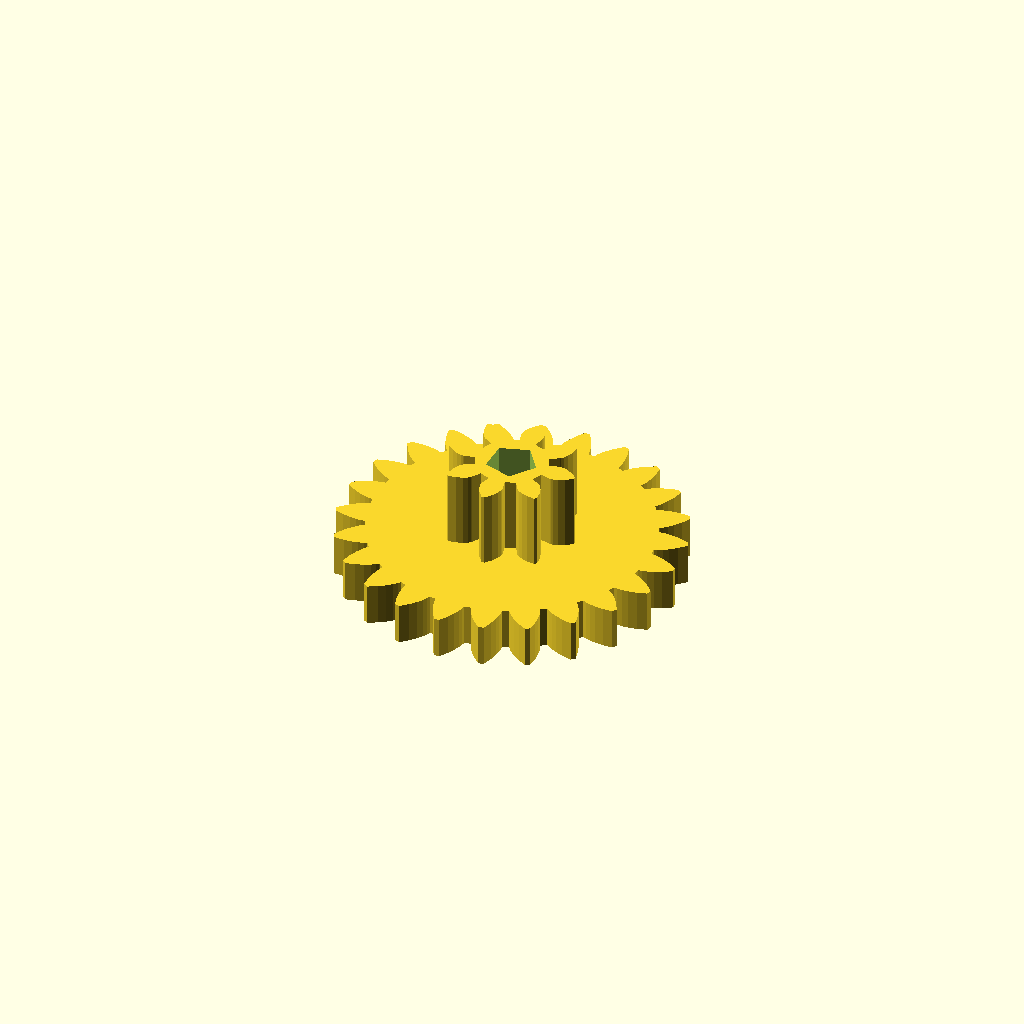
Cell 1: rendered with the file's own defaults.
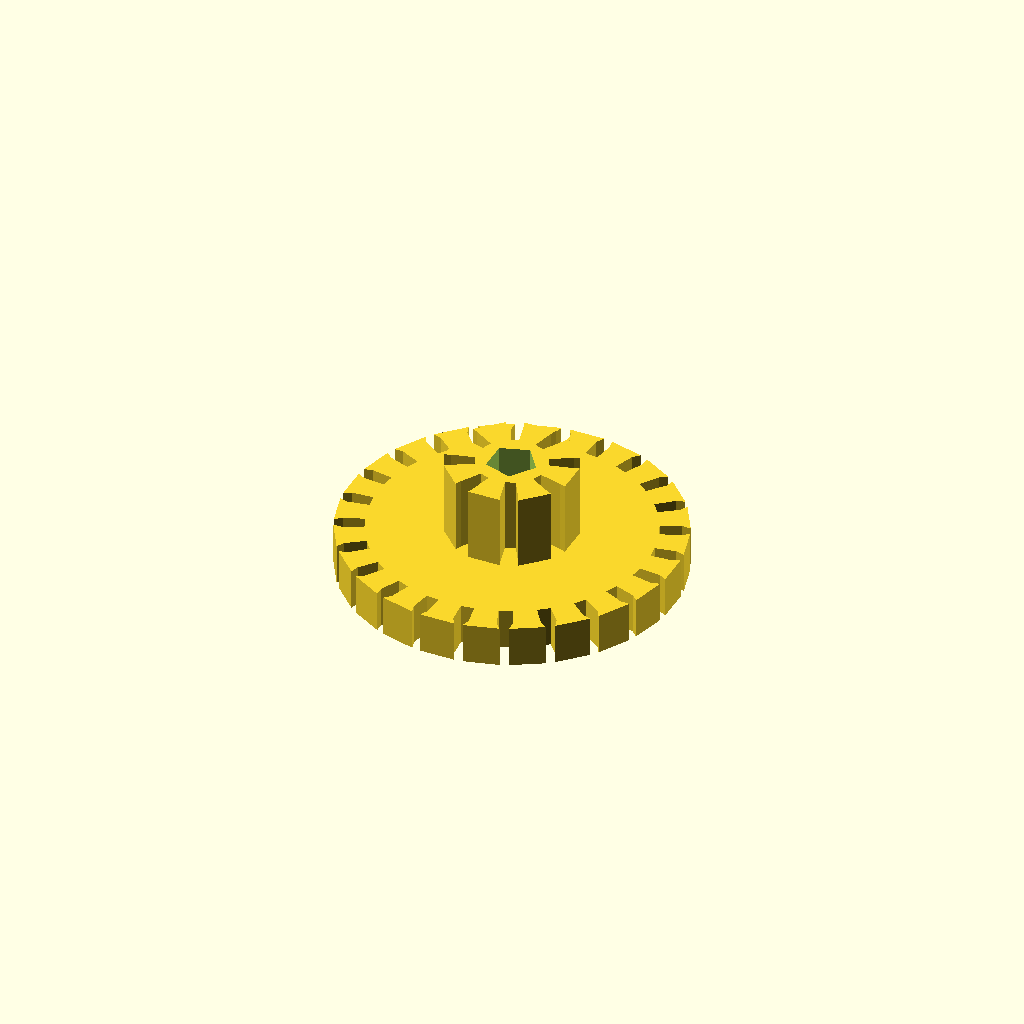
Cell 2: the same model with pi = 6.283185307179586.
One fixed orthographic camera (rotation 55°, 0°, 25°; colour scheme Cornfield) for every cell.
The OpenSCAD source (toys/bike_bell_gear_lower.scad):
// Parametric Involute Bevel and Spur Gears by GregFrost
// It is licensed under the Creative Commons - GNU GPL license.
// © 2010 by GregFrost
// http://www.thingiverse.com/thing:3575

// Simple Test:
gear (
    number_of_teeth=24,
    circular_pitch=140,
	gear_thickness = 2.5,
	rim_thickness = 2.5,
	hub_thickness = 2.5,
    bore_diameter=3);

translate([0, 0, 2.5]) gear (
    number_of_teeth=8,
    circular_pitch=140,
	gear_thickness = 4.5,
	rim_thickness = 4.5,
	hub_thickness = 4.5,
    bore_diameter=3);

//Complex Spur Gear Test:
//test_gears ();

// Meshing Double Helix:
//meshing_double_helix ();

// Demonstrate the backlash option for Spur gears.
//test_backlash ();

// Demonstrate how to make meshing bevel gears.
//bevel_gear_pair ();

pi=3.1415926535897932384626433832795;

//==================================================
// Bevel Gears:
// Two gears with the same cone distance, circular pitch (measured at the cone distance) 
// and pressure angle will mesh.

module bevel_gear_pair (
	gear1_teeth = 41,
	gear2_teeth = 7,
	axis_angle = 90,
	outside_circular_pitch=1000)
{
	outside_pitch_radius1 = gear1_teeth * outside_circular_pitch / 360;
	outside_pitch_radius2 = gear2_teeth * outside_circular_pitch / 360;
	pitch_apex1=outside_pitch_radius2 * sin (axis_angle) + 
		(outside_pitch_radius2 * cos (axis_angle) + outside_pitch_radius1) / tan (axis_angle);
	cone_distance = sqrt (pow (pitch_apex1, 2) + pow (outside_pitch_radius1, 2));
	pitch_apex2 = sqrt (pow (cone_distance, 2) - pow (outside_pitch_radius2, 2));
	echo ("cone_distance", cone_distance);
	pitch_angle1 = asin (outside_pitch_radius1 / cone_distance);
	pitch_angle2 = asin (outside_pitch_radius2 / cone_distance);
	echo ("pitch_angle1, pitch_angle2", pitch_angle1, pitch_angle2);
	echo ("pitch_angle1 + pitch_angle2", pitch_angle1 + pitch_angle2);

	rotate([0,0,90])
	translate ([0,0,pitch_apex1+20])
	{
		translate([0,0,-pitch_apex1])
		bevel_gear (
			number_of_teeth=gear1_teeth,
			cone_distance=cone_distance,
			pressure_angle=30,
			outside_circular_pitch=outside_circular_pitch);
	
		rotate([0,-(pitch_angle1+pitch_angle2),0])
		translate([0,0,-pitch_apex2])
		bevel_gear (
			number_of_teeth=gear2_teeth,
			cone_distance=cone_distance,
			pressure_angle=30,
			outside_circular_pitch=outside_circular_pitch);
	}
}

//Bevel Gear Finishing Options:
bevel_gear_flat = 0;
bevel_gear_back_cone = 1;

module bevel_gear (
	number_of_teeth=11,
	cone_distance=100,
	face_width=20,
	outside_circular_pitch=1000,
	pressure_angle=30,
	clearance = 0.2,
	bore_diameter=5,
	gear_thickness = 15,
	backlash = 0,
	involute_facets=0,
	finish = -1)
{
	echo ("bevel_gear",
		"teeth", number_of_teeth,
		"cone distance", cone_distance,
		face_width,
		outside_circular_pitch,
		pressure_angle,
		clearance,
		bore_diameter,
		involute_facets,
		finish);

	// Pitch diameter: Diameter of pitch circle at the fat end of the gear.
	outside_pitch_diameter  =  number_of_teeth * outside_circular_pitch / 180;
	outside_pitch_radius = outside_pitch_diameter / 2;

	// The height of the pitch apex.
	pitch_apex = sqrt (pow (cone_distance, 2) - pow (outside_pitch_radius, 2));
	pitch_angle = asin (outside_pitch_radius/cone_distance);

	echo ("Num Teeth:", number_of_teeth, " Pitch Angle:", pitch_angle);

	finish = (finish != -1) ? finish : (pitch_angle < 45) ? bevel_gear_flat : bevel_gear_back_cone;

	apex_to_apex=cone_distance / cos (pitch_angle);
	back_cone_radius = apex_to_apex * sin (pitch_angle);

	// Calculate and display the pitch angle. This is needed to determine the angle to mount two meshing cone gears.

	// Base Circle for forming the involute teeth shape.
	base_radius = back_cone_radius * cos (pressure_angle);	

	// Diametrial pitch: Number of teeth per unit length.
	pitch_diametrial = number_of_teeth / outside_pitch_diameter;

	// Addendum: Radial distance from pitch circle to outside circle.
	addendum = 1 / pitch_diametrial;
	// Outer Circle
	outer_radius = back_cone_radius + addendum;

	// Dedendum: Radial distance from pitch circle to root diameter
	dedendum = addendum + clearance;
	dedendum_angle = atan (dedendum / cone_distance);
	root_angle = pitch_angle - dedendum_angle;

	root_cone_full_radius = tan (root_angle)*apex_to_apex;
	back_cone_full_radius=apex_to_apex / tan (pitch_angle);

	back_cone_end_radius = 
		outside_pitch_radius - 
		dedendum * cos (pitch_angle) - 
		gear_thickness / tan (pitch_angle);
	back_cone_descent = dedendum * sin (pitch_angle) + gear_thickness;

	// Root diameter: Diameter of bottom of tooth spaces.
	root_radius = back_cone_radius - dedendum;

	half_tooth_thickness = outside_pitch_radius * sin (360 / (4 * number_of_teeth)) - backlash / 4;
	half_thick_angle = asin (half_tooth_thickness / back_cone_radius);

	face_cone_height = apex_to_apex-face_width / cos (pitch_angle);
	face_cone_full_radius = face_cone_height / tan (pitch_angle);
	face_cone_descent = dedendum * sin (pitch_angle);
	face_cone_end_radius = 
		outside_pitch_radius -
		face_width / sin (pitch_angle) - 
		face_cone_descent / tan (pitch_angle);

	// For the bevel_gear_flat finish option, calculate the height of a cube to select the portion of the gear that includes the full pitch face.
	bevel_gear_flat_height = pitch_apex - (cone_distance - face_width) * cos (pitch_angle);

//	translate([0,0,-pitch_apex])
	difference ()
	{
		intersection ()
		{
			union()
			{
				rotate (half_thick_angle)
				translate ([0,0,pitch_apex-apex_to_apex])
				cylinder ($fn=number_of_teeth*2, r1=root_cone_full_radius,r2=0,h=apex_to_apex);
				for (i = [1:number_of_teeth])
//				for (i = [1:1])
				{
					rotate ([0,0,i*360/number_of_teeth])
					{
						involute_bevel_gear_tooth (
							back_cone_radius = back_cone_radius,
							root_radius = root_radius,
							base_radius = base_radius,
							outer_radius = outer_radius,
							pitch_apex = pitch_apex,
							cone_distance = cone_distance,
							half_thick_angle = half_thick_angle,
							involute_facets = involute_facets);
					}
				}
			}

			if (finish == bevel_gear_back_cone)
			{
				translate ([0,0,-back_cone_descent])
				cylinder (
					$fn=number_of_teeth*2, 
					r1=back_cone_end_radius,
					r2=back_cone_full_radius*2,
					h=apex_to_apex + back_cone_descent);
			}
			else
			{
				translate ([-1.5*outside_pitch_radius,-1.5*outside_pitch_radius,0])
				cube ([3*outside_pitch_radius,
					3*outside_pitch_radius,
					bevel_gear_flat_height]);
			}
		}
		
		if (finish == bevel_gear_back_cone)
		{
			translate ([0,0,-face_cone_descent])
			cylinder (
				r1=face_cone_end_radius,
				r2=face_cone_full_radius * 2,
				h=face_cone_height + face_cone_descent+pitch_apex);
		}

		translate ([0,0,pitch_apex - apex_to_apex])
		cylinder (r=bore_diameter/2,h=apex_to_apex);
	}	
}

module involute_bevel_gear_tooth (
	back_cone_radius,
	root_radius,
	base_radius,
	outer_radius,
	pitch_apex,
	cone_distance,
	half_thick_angle,
	involute_facets)
{
//	echo ("involute_bevel_gear_tooth",
//		back_cone_radius,
//		root_radius,
//		base_radius,
//		outer_radius,
//		pitch_apex,
//		cone_distance,
//		half_thick_angle);

	min_radius = max (base_radius*2,root_radius*2);

	pitch_point = 
		involute (
			base_radius*2, 
			involute_intersect_angle (base_radius*2, back_cone_radius*2));
	pitch_angle = atan2 (pitch_point[1], pitch_point[0]);
	centre_angle = pitch_angle + half_thick_angle;

	start_angle = involute_intersect_angle (base_radius*2, min_radius);
	stop_angle = involute_intersect_angle (base_radius*2, outer_radius*2);

	res=(involute_facets!=0)?involute_facets:($fn==0)?5:$fn/4;

	translate ([0,0,pitch_apex])
	rotate ([0,-atan(back_cone_radius/cone_distance),0])
	translate ([-back_cone_radius*2,0,-cone_distance*2])
	union ()
	{
		for (i=[1:res])
		{
			assign (
				point1=
					involute (base_radius*2,start_angle+(stop_angle - start_angle)*(i-1)/res),
				point2=
					involute (base_radius*2,start_angle+(stop_angle - start_angle)*(i)/res))
			{
				assign (
					side1_point1 = rotate_point (centre_angle, point1),
					side1_point2 = rotate_point (centre_angle, point2),
					side2_point1 = mirror_point (rotate_point (centre_angle, point1)),
					side2_point2 = mirror_point (rotate_point (centre_angle, point2)))
				{
					polyhedron (
						points=[
							[back_cone_radius*2+0.1,0,cone_distance*2],
							[side1_point1[0],side1_point1[1],0],
							[side1_point2[0],side1_point2[1],0],
							[side2_point2[0],side2_point2[1],0],
							[side2_point1[0],side2_point1[1],0],
							[0.1,0,0]],
						triangles=[[0,1,2],[0,2,3],[0,3,4],[0,5,1],[1,5,2],[2,5,3],[3,5,4],[0,4,5]]);
				}
			}
		}
	}
}

module gear (
	number_of_teeth=15,
	circular_pitch=false,
    diametral_pitch=false,
	pressure_angle=28,
	clearance = 0.2,
	gear_thickness=5,
	rim_thickness=8,
	rim_width=5,
	hub_thickness=10,
	hub_diameter=15,
	bore_diameter=5,
	circles=0,
	backlash=0,
	twist=0,
	involute_facets=0)
{
	if (circular_pitch==false && diametral_pitch==false) 
		echo("MCAD ERROR: gear module needs either a diametral_pitch or circular_pitch");

	//Convert diametrial pitch to our native circular pitch
	circular_pitch = (circular_pitch!=false?circular_pitch:180/diametral_pitch);

	// Pitch diameter: Diameter of pitch circle.
	pitch_diameter  =  number_of_teeth * circular_pitch / 180;
	pitch_radius = pitch_diameter/2;
	echo ("Teeth:", number_of_teeth, " Pitch radius:", pitch_radius);

	// Base Circle
	base_radius = pitch_radius*cos(pressure_angle);

	// Diametrial pitch: Number of teeth per unit length.
	pitch_diametrial = number_of_teeth / pitch_diameter;

	// Addendum: Radial distance from pitch circle to outside circle.
	addendum = 1/pitch_diametrial;

	//Outer Circle
	outer_radius = pitch_radius+addendum;

	// Dedendum: Radial distance from pitch circle to root diameter
	dedendum = addendum + clearance;

	// Root diameter: Diameter of bottom of tooth spaces.
	root_radius = pitch_radius-dedendum;
	backlash_angle = backlash / pitch_radius * 180 / pi;
	half_thick_angle = (360 / number_of_teeth - backlash_angle) / 4;

	// Variables controlling the rim.
	rim_radius = root_radius - rim_width;

	// Variables controlling the circular holes in the gear.
	circle_orbit_diameter=hub_diameter/2+rim_radius;
	circle_orbit_curcumference=pi*circle_orbit_diameter;

	// Limit the circle size to 90% of the gear face.
	circle_diameter=
		min (
			0.70*circle_orbit_curcumference/circles,
			(rim_radius-hub_diameter/2)*0.9);

	difference ()
	{
		union ()
		{
			difference ()
			{
				linear_extrude (height=rim_thickness, convexity=10, twist=twist)
				gear_shape (
					number_of_teeth,
					pitch_radius = pitch_radius,
					root_radius = root_radius,
					base_radius = base_radius,
					outer_radius = outer_radius,
					half_thick_angle = half_thick_angle,
					involute_facets=involute_facets);

				if (gear_thickness < rim_thickness)
					translate ([0,0,gear_thickness])
					cylinder (r=rim_radius,h=rim_thickness-gear_thickness+1);
			}
			if (gear_thickness > rim_thickness)
				cylinder (r=rim_radius,h=gear_thickness);
			if (hub_thickness > gear_thickness)
				translate ([0,0,gear_thickness])
				cylinder (r=hub_diameter/2,h=hub_thickness-gear_thickness);
		}
		translate ([0,0,-1])
		cylinder (
			r=bore_diameter/2,
			h=2+max(rim_thickness,hub_thickness,gear_thickness));
		if (circles>0)
		{
			for(i=[0:circles-1])	
				rotate([0,0,i*360/circles])
				translate([circle_orbit_diameter/2,0,-1])
				cylinder(r=circle_diameter/2,h=max(gear_thickness,rim_thickness)+3);
		}
	}
}

module gear_shape (
	number_of_teeth,
	pitch_radius,
	root_radius,
	base_radius,
	outer_radius,
	half_thick_angle,
	involute_facets)
{
	union()
	{
		rotate (half_thick_angle) circle ($fn=number_of_teeth*2, r=root_radius);

		for (i = [1:number_of_teeth])
		{
			rotate ([0,0,i*360/number_of_teeth])
			{
				involute_gear_tooth (
					pitch_radius = pitch_radius,
					root_radius = root_radius,
					base_radius = base_radius,
					outer_radius = outer_radius,
					half_thick_angle = half_thick_angle,
					involute_facets=involute_facets);
			}
		}
	}
}

module involute_gear_tooth (
	pitch_radius,
	root_radius,
	base_radius,
	outer_radius,
	half_thick_angle,
	involute_facets)
{
	min_radius = max (base_radius,root_radius);

	pitch_point = involute (base_radius, involute_intersect_angle (base_radius, pitch_radius));
	pitch_angle = atan2 (pitch_point[1], pitch_point[0]);
	centre_angle = pitch_angle + half_thick_angle;

	start_angle = involute_intersect_angle (base_radius, min_radius);
	stop_angle = involute_intersect_angle (base_radius, outer_radius);

	res=(involute_facets!=0)?involute_facets:($fn==0)?5:$fn/4;

	union ()
	{
		for (i=[1:res])
		assign (
			point1=involute (base_radius,start_angle+(stop_angle - start_angle)*(i-1)/res),
			point2=involute (base_radius,start_angle+(stop_angle - start_angle)*i/res))
		{
			assign (
				side1_point1=rotate_point (centre_angle, point1),
				side1_point2=rotate_point (centre_angle, point2),
				side2_point1=mirror_point (rotate_point (centre_angle, point1)),
				side2_point2=mirror_point (rotate_point (centre_angle, point2)))
			{
				polygon (
					points=[[0,0],side1_point1,side1_point2,side2_point2,side2_point1],
					paths=[[0,1,2,3,4,0]]);
			}
		}
	}
}

// Mathematical Functions
//===============

// Finds the angle of the involute about the base radius at the given distance (radius) from it's center.
//source: http://www.mathhelpforum.com/math-help/geometry/136011-circle-involute-solving-y-any-given-x.html

function involute_intersect_angle (base_radius, radius) = sqrt (pow (radius/base_radius, 2) - 1) * 180 / pi;

// Calculate the involute position for a given base radius and involute angle.

function rotated_involute (rotate, base_radius, involute_angle) = 
[
	cos (rotate) * involute (base_radius, involute_angle)[0] + sin (rotate) * involute (base_radius, involute_angle)[1],
	cos (rotate) * involute (base_radius, involute_angle)[1] - sin (rotate) * involute (base_radius, involute_angle)[0]
];

function mirror_point (coord) = 
[
	coord[0], 
	-coord[1]
];

function rotate_point (rotate, coord) =
[
	cos (rotate) * coord[0] + sin (rotate) * coord[1],
	cos (rotate) * coord[1] - sin (rotate) * coord[0]
];

function involute (base_radius, involute_angle) = 
[
	base_radius*(cos (involute_angle) + involute_angle*pi/180*sin (involute_angle)),
	base_radius*(sin (involute_angle) - involute_angle*pi/180*cos (involute_angle)),
];


// Test Cases
//===============

module test_gears()
{
	translate([17,-15])
	{
		gear (number_of_teeth=17,
			circular_pitch=500,
			circles=8);
	
		rotate ([0,0,360*4/17])
		translate ([39.088888,0,0])
		{
			gear (number_of_teeth=11,
				circular_pitch=500,
				hub_diameter=0,
				rim_width=65);
			translate ([0,0,8])
			{
				gear (number_of_teeth=6,
					circular_pitch=300,
					hub_diameter=0,
					rim_width=5,
					rim_thickness=6,
					pressure_angle=31);
				rotate ([0,0,360*5/6])
				translate ([22.5,0,1])
				gear (number_of_teeth=21,
					circular_pitch=300,
					bore_diameter=2,
					hub_diameter=4,
					rim_width=1,
					hub_thickness=4,
					rim_thickness=4,
					gear_thickness=3,
					pressure_angle=31);
			}
		}

		translate ([-61.1111111,0,0])
		{
			gear (number_of_teeth=27,
				circular_pitch=500,
				circles=5,
				hub_diameter=2*8.88888889);

			translate ([0,0,10])
			{
				gear (
					number_of_teeth=14,
					circular_pitch=200,
					pressure_angle=5,
					clearance = 0.2,
					gear_thickness = 10,
					rim_thickness = 10,
					rim_width = 15,
					bore_diameter=5,
					circles=0);
				translate ([13.8888888,0,1])
				gear (
					number_of_teeth=11,
					circular_pitch=200,
					pressure_angle=5,
					clearance = 0.2,
					gear_thickness = 10,
					rim_thickness = 10,
					rim_width = 15,
					hub_thickness = 20,
					hub_diameter=2*7.222222,
					bore_diameter=5,
					circles=0);
			}
		}
	
		rotate ([0,0,360*-5/17])
		translate ([44.444444444,0,0])
		gear (number_of_teeth=15,
			circular_pitch=500,
			hub_diameter=10,
			rim_width=5,
			rim_thickness=5,
			gear_thickness=4,
			hub_thickness=6,
			circles=9);
	
		rotate ([0,0,360*-1/17])
		translate ([30.5555555,0,-1])
		gear (number_of_teeth=5,
			circular_pitch=500,
			hub_diameter=0,
			rim_width=5,
			rim_thickness=10);
	}
}

module meshing_double_helix ()
{
	test_double_helix_gear ();
	
	mirror ([0,1,0])
	translate ([58.33333333,0,0])
	test_double_helix_gear (teeth=13,circles=6);
}

module test_double_helix_gear (
	teeth=17,
	circles=8)
{
	//double helical gear
	{
		twist=200;
		height=20;
		pressure_angle=30;

		gear (number_of_teeth=teeth,
			circular_pitch=700,
			pressure_angle=pressure_angle,
			clearance = 0.2,
			gear_thickness = height/2*0.5,
			rim_thickness = height/2,
			rim_width = 5,
			hub_thickness = height/2*1.2,
			hub_diameter=15,
			bore_diameter=5,
			circles=circles,
			twist=twist/teeth);
		mirror([0,0,1])
		gear (number_of_teeth=teeth,
			circular_pitch=700,
			pressure_angle=pressure_angle,
			clearance = 0.2,
			gear_thickness = height/2,
			rim_thickness = height/2,
			rim_width = 5,
			hub_thickness = height/2,
			hub_diameter=15,
			bore_diameter=5,
			circles=circles,
			twist=twist/teeth);
	}
}

module test_backlash ()
{
	backlash = 2;
	teeth = 15;

	translate ([-29.166666,0,0])
	{
		translate ([58.3333333,0,0])
		rotate ([0,0,-360/teeth/4])
		gear (
			number_of_teeth = teeth,
			circular_pitch=700,
			gear_thickness = 12,
			rim_thickness = 15,
			rim_width = 5,
			hub_thickness = 17,
			hub_diameter=15,
			bore_diameter=5,
			backlash = 2,
			circles=8);
		
		rotate ([0,0,360/teeth/4])
		gear (
			number_of_teeth = teeth,
			circular_pitch=700,
			gear_thickness = 12,
			rim_thickness = 15,
			rim_width = 5,
			hub_thickness = 17,
			hub_diameter=15,
			bore_diameter=5,
			backlash = 2,
			circles=8);
	}

	color([0,0,128,0.5])
	translate([0,0,-5])
	cylinder ($fn=20,r=backlash / 4,h=25);
}
Customizer parameters (derived from the source; name, type, default, range or options):
pi: number, default 3.141592653589793
